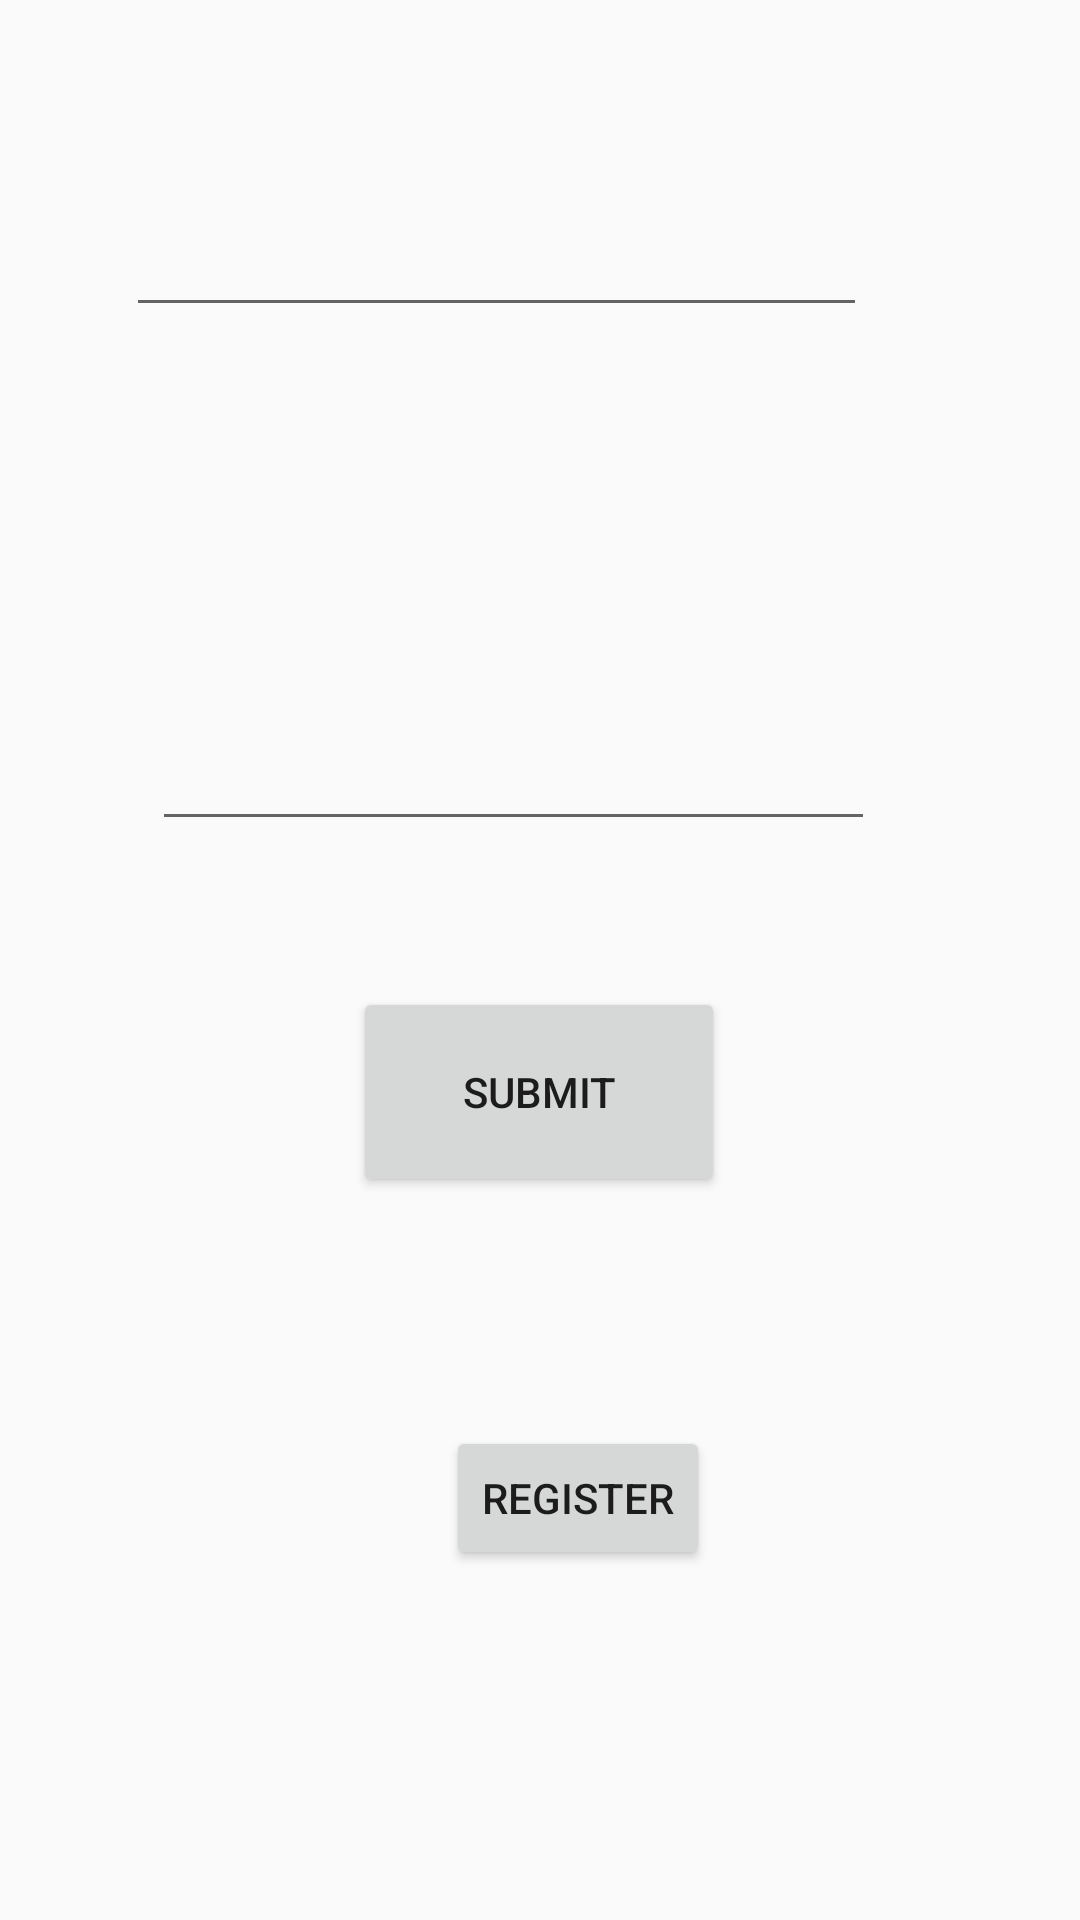

Here is an Android app screen rendered from its layout file. Give the layout XML and the strings, colors and styles it references.
<!-- AndroidManifest.xml: application theme Theme.Data_fetch -->
<!-- res/layout/activity_main.xml -->
<?xml version="1.0" encoding="utf-8"?>
<androidx.constraintlayout.widget.ConstraintLayout xmlns:android="http://schemas.android.com/apk/res/android"
    xmlns:app="http://schemas.android.com/apk/res-auto"
    xmlns:tools="http://schemas.android.com/tools"
    android:layout_width="match_parent"
    android:layout_height="match_parent"
    tools:context=".MainActivity">


    <Button
        android:id="@+id/submit"
        android:layout_width="124dp"
        android:layout_height="70dp"
        android:text="submit"
        app:layout_constraintBottom_toBottomOf="parent"
        app:layout_constraintEnd_toEndOf="parent"
        app:layout_constraintHorizontal_bias="0.498"
        app:layout_constraintStart_toStartOf="parent"
        app:layout_constraintTop_toTopOf="parent"
        app:layout_constraintVertical_bias="0.577" />

    <Button
        android:id="@+id/register"
        android:layout_width="wrap_content"
        android:layout_height="wrap_content"
        android:text="register"
        app:layout_constraintBottom_toBottomOf="parent"
        app:layout_constraintEnd_toEndOf="parent"
        app:layout_constraintHorizontal_bias="0.547"
        app:layout_constraintStart_toStartOf="parent"
        app:layout_constraintTop_toTopOf="parent"
        app:layout_constraintVertical_bias="0.803" />

    <EditText
        android:id="@+id/name1"
        android:layout_width="247dp"
        android:layout_height="59dp"
        android:ems="10"
        android:inputType="textEmailAddress"
        app:layout_constraintBottom_toBottomOf="parent"
        app:layout_constraintEnd_toEndOf="parent"
        app:layout_constraintHorizontal_bias="0.371"
        app:layout_constraintStart_toStartOf="parent"
        app:layout_constraintTop_toTopOf="parent"
        app:layout_constraintVertical_bias="0.086" />

    <EditText
        android:id="@+id/name2"
        android:layout_width="241dp"
        android:layout_height="95dp"
        android:ems="10"
        android:inputType="textPassword"
        app:layout_constraintBottom_toBottomOf="parent"
        app:layout_constraintEnd_toEndOf="parent"
        app:layout_constraintHorizontal_bias="0.426"
        app:layout_constraintStart_toStartOf="parent"
        app:layout_constraintTop_toTopOf="parent"
        app:layout_constraintVertical_bias="0.34" />
</androidx.constraintlayout.widget.ConstraintLayout>
<!-- resources referenced by this layout -->
<resources>
  <style name="Theme.Data_fetch" parent="Theme.AppCompat.Light">
          
          <item name="colorPrimary">@color/purple_500</item>
          <item name="colorPrimaryVariant">@color/purple_700</item>
          <item name="colorOnPrimary">@color/white</item>
          
          <item name="colorSecondary">@color/teal_200</item>
          <item name="colorSecondaryVariant">@color/teal_700</item>
          <item name="colorOnSecondary">@color/black</item>
          
          <item name="android:statusBarColor" tools:targetApi="l">?attr/colorPrimaryVariant</item>
          
      </style>
  <!-- not gathered from this repository: default colours our renderer supplied (Android Studio template values) -->
  <color name="purple_500">#FF6200EE</color>
  <color name="purple_700">#FF3700B3</color>
  <color name="teal_200">#FF03DAC5</color>
  <color name="teal_700">#FF018786</color>
  <color name="black">#FF000000</color>
  <color name="white">#FFFFFFFF</color>
</resources>
